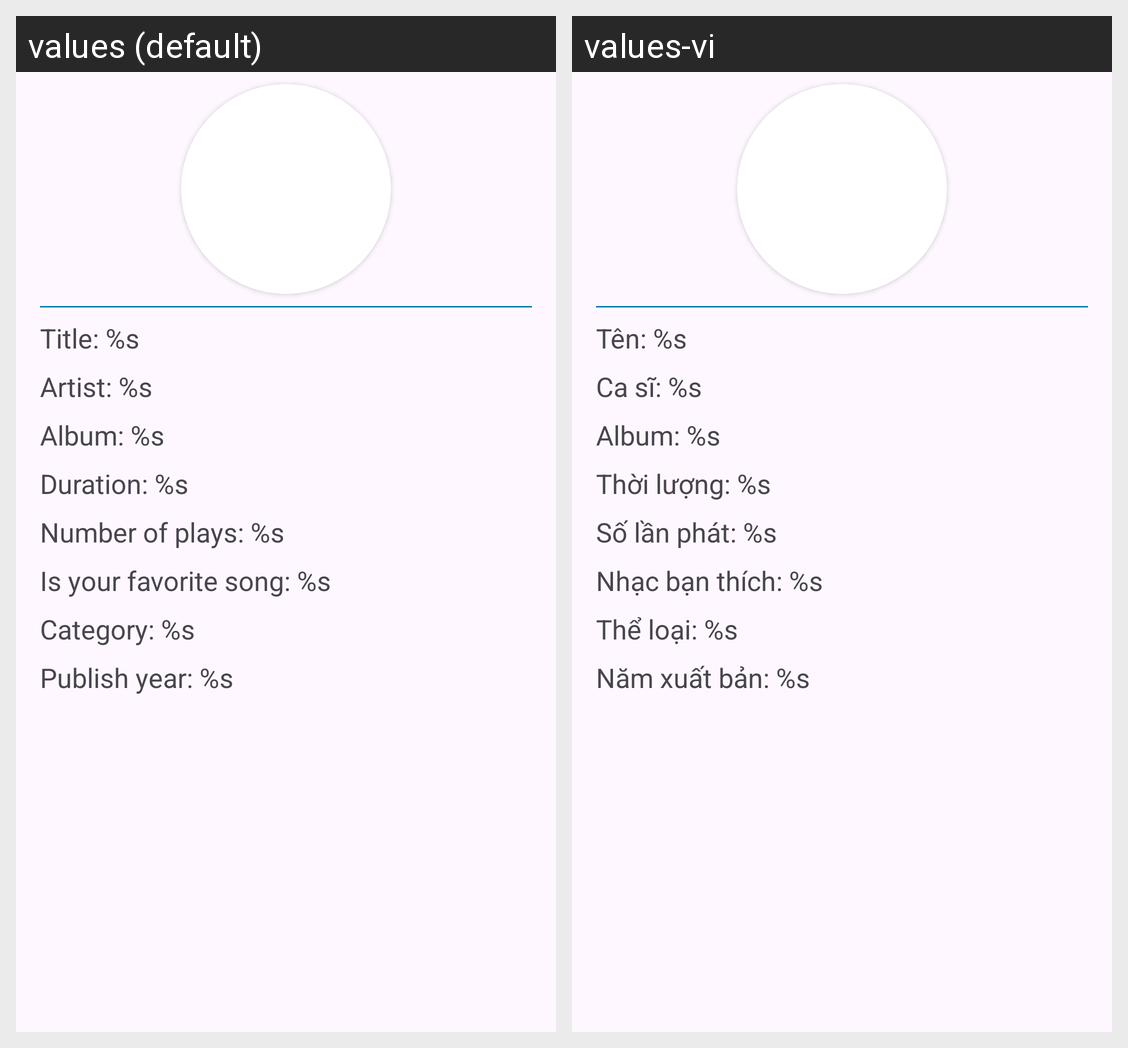

This grid shows one Android layout under two languages. Give, for every string resource on the screen, its name, the default text and each shown locale's text.
Android screen res/layout/fragment_song_info_dialog.xml rendered under 2 locales, left to right: values (default), values-vi. Device: Nexus 5 (rendered at 1080×1920; each locale shown at half size, 540×960, under a caption strip naming it); theme Theme.MusicAppV1.
Strings drawn on this screen, with the default value and each locale's value (text and hints the layout hard-codes, and strings that could not be matched under every locale, appear in the picture but are not listed):

txt_song_title_args
  values: Title: %s
  values-vi: Tên: %s

txt_artist_args
  values: Artist: %s
  values-vi: Ca sĩ: %s

txt_album_args
  values: Album: %s
  values-vi: Album: %s

txt_duration_args
  values: Duration: %s
  values-vi: Thời lượng: %s

txt_number_of_plays_args
  values: Number of plays: %s
  values-vi: Số lần phát: %s

txt_is_your_favorite_song_args
  values: Is your favorite song: %s
  values-vi: Nhạc bạn thích: %s

txt_category_args
  values: Category: %s
  values-vi: Thể loại: %s

txt_publish_year_args
  values: Publish year: %s
  values-vi: Năm xuất bản: %s
